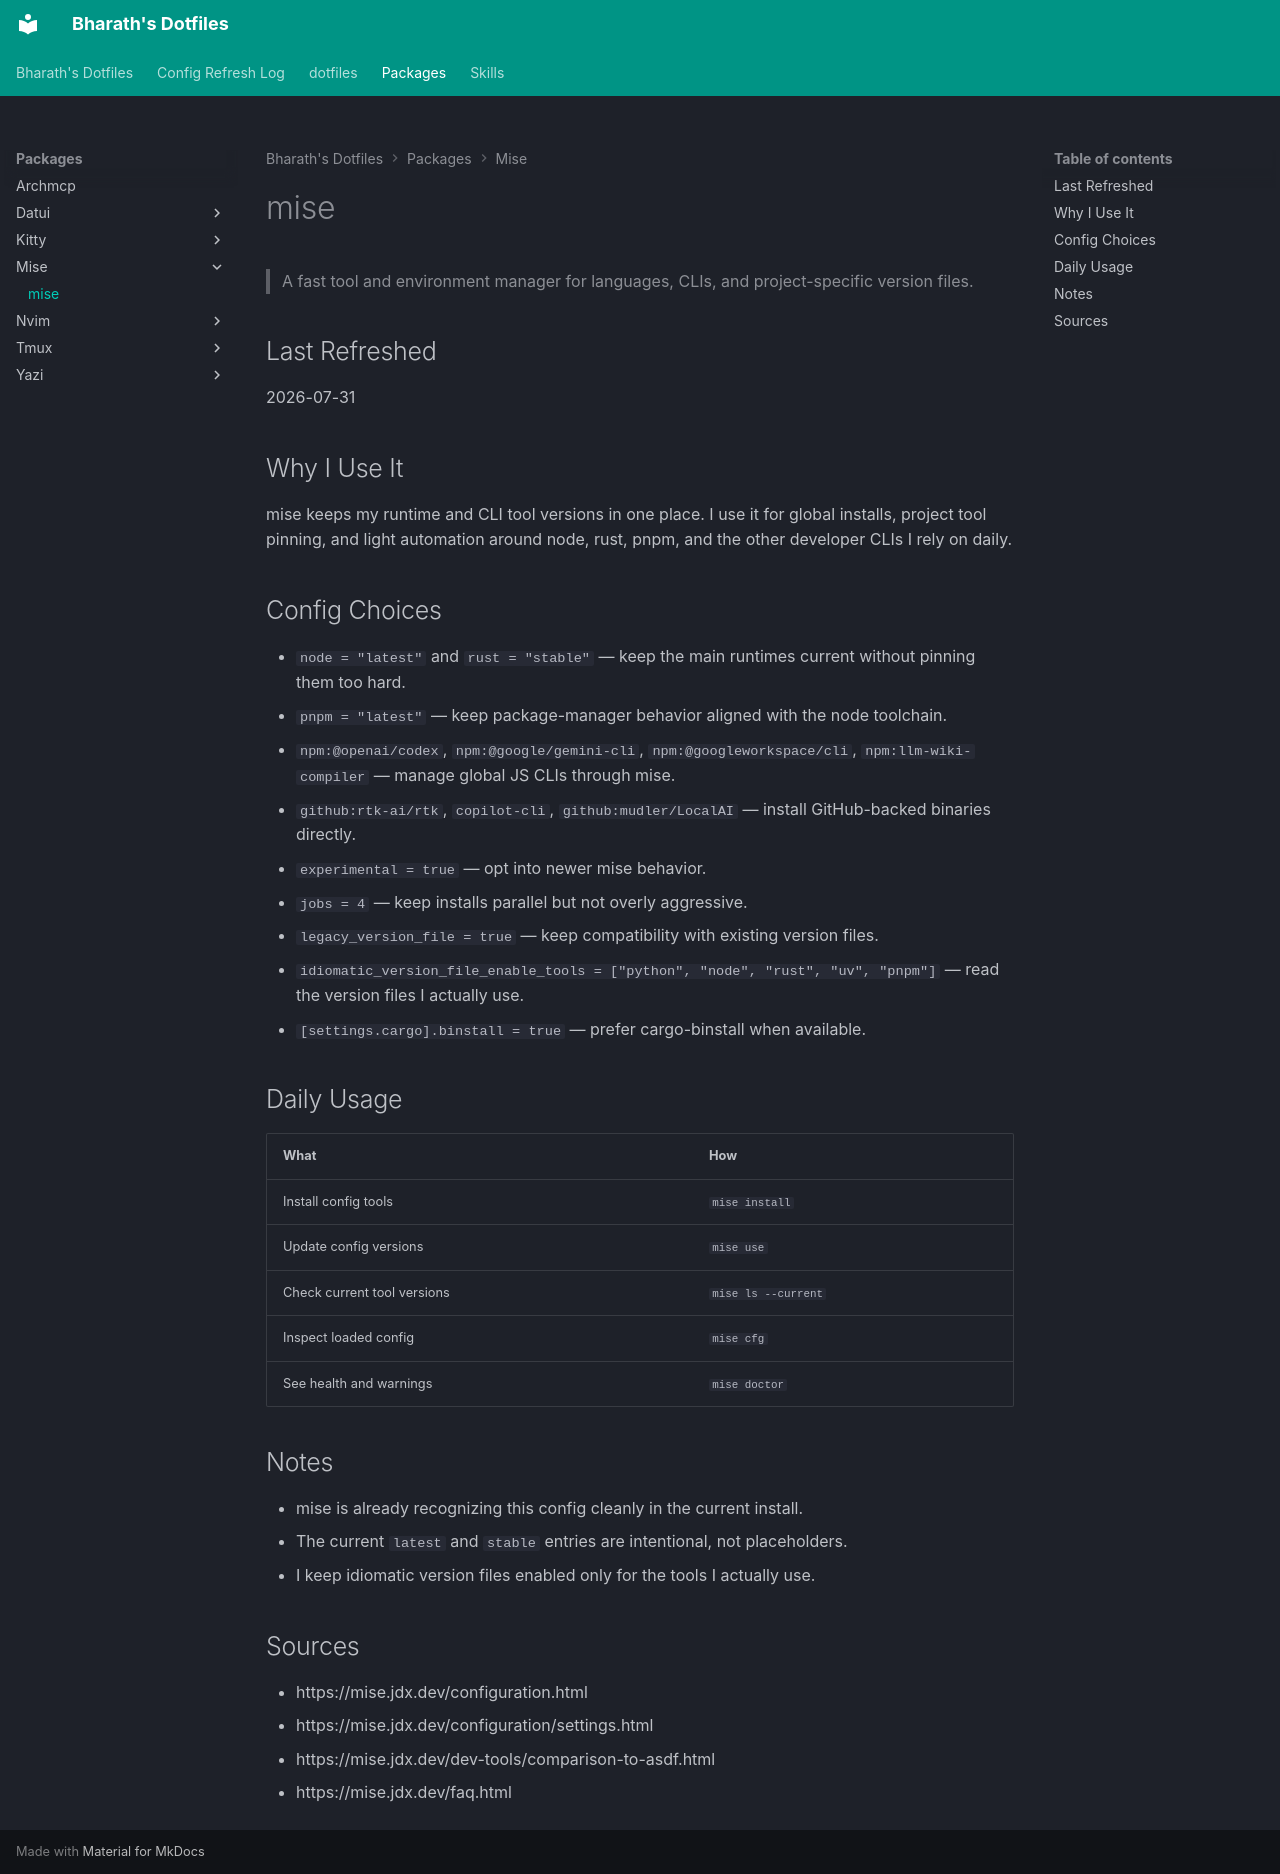

repository: 1bharath-yadav/dotfiles · page: packages/mise/usage/index.html · generator: mkdocs

# mise
> A fast tool and environment manager for languages, CLIs, and project-specific version files.

## Last Refreshed
2026-07-31

## Why I Use It
mise keeps my runtime and CLI tool versions in one place. I use it for global installs, project tool pinning, and light automation around node, rust, pnpm, and the other developer CLIs I rely on daily.

## Config Choices
- `node = "latest"` and `rust = "stable"` — keep the main runtimes current without pinning them too hard.
- `pnpm = "latest"` — keep package-manager behavior aligned with the node toolchain.
- `npm:@openai/codex`, `npm:@google/gemini-cli`, `npm:@googleworkspace/cli`, `npm:llm-wiki-compiler` — manage global JS CLIs through mise.
- `github:rtk-ai/rtk`, `copilot-cli`, `github:mudler/LocalAI` — install GitHub-backed binaries directly.
- `experimental = true` — opt into newer mise behavior.
- `jobs = 4` — keep installs parallel but not overly aggressive.
- `legacy_version_file = true` — keep compatibility with existing version files.
- `idiomatic_version_file_enable_tools = ["python", "node", "rust", "uv", "pnpm"]` — read the version files I actually use.
- `[settings.cargo].binstall = true` — prefer cargo-binstall when available.

## Daily Usage
| What | How |
|---|---|
| Install config tools | `mise install` |
| Update config versions | `mise use` |
| Check current tool versions | `mise ls --current` |
| Inspect loaded config | `mise cfg` |
| See health and warnings | `mise doctor` |

## Notes
- mise is already recognizing this config cleanly in the current install.
- The current `latest` and `stable` entries are intentional, not placeholders.
- I keep idiomatic version files enabled only for the tools I actually use.

## Sources
- https://mise.jdx.dev/configuration.html
- https://mise.jdx.dev/configuration/settings.html
- https://mise.jdx.dev/dev-tools/comparison-to-asdf.html
- https://mise.jdx.dev/faq.html
